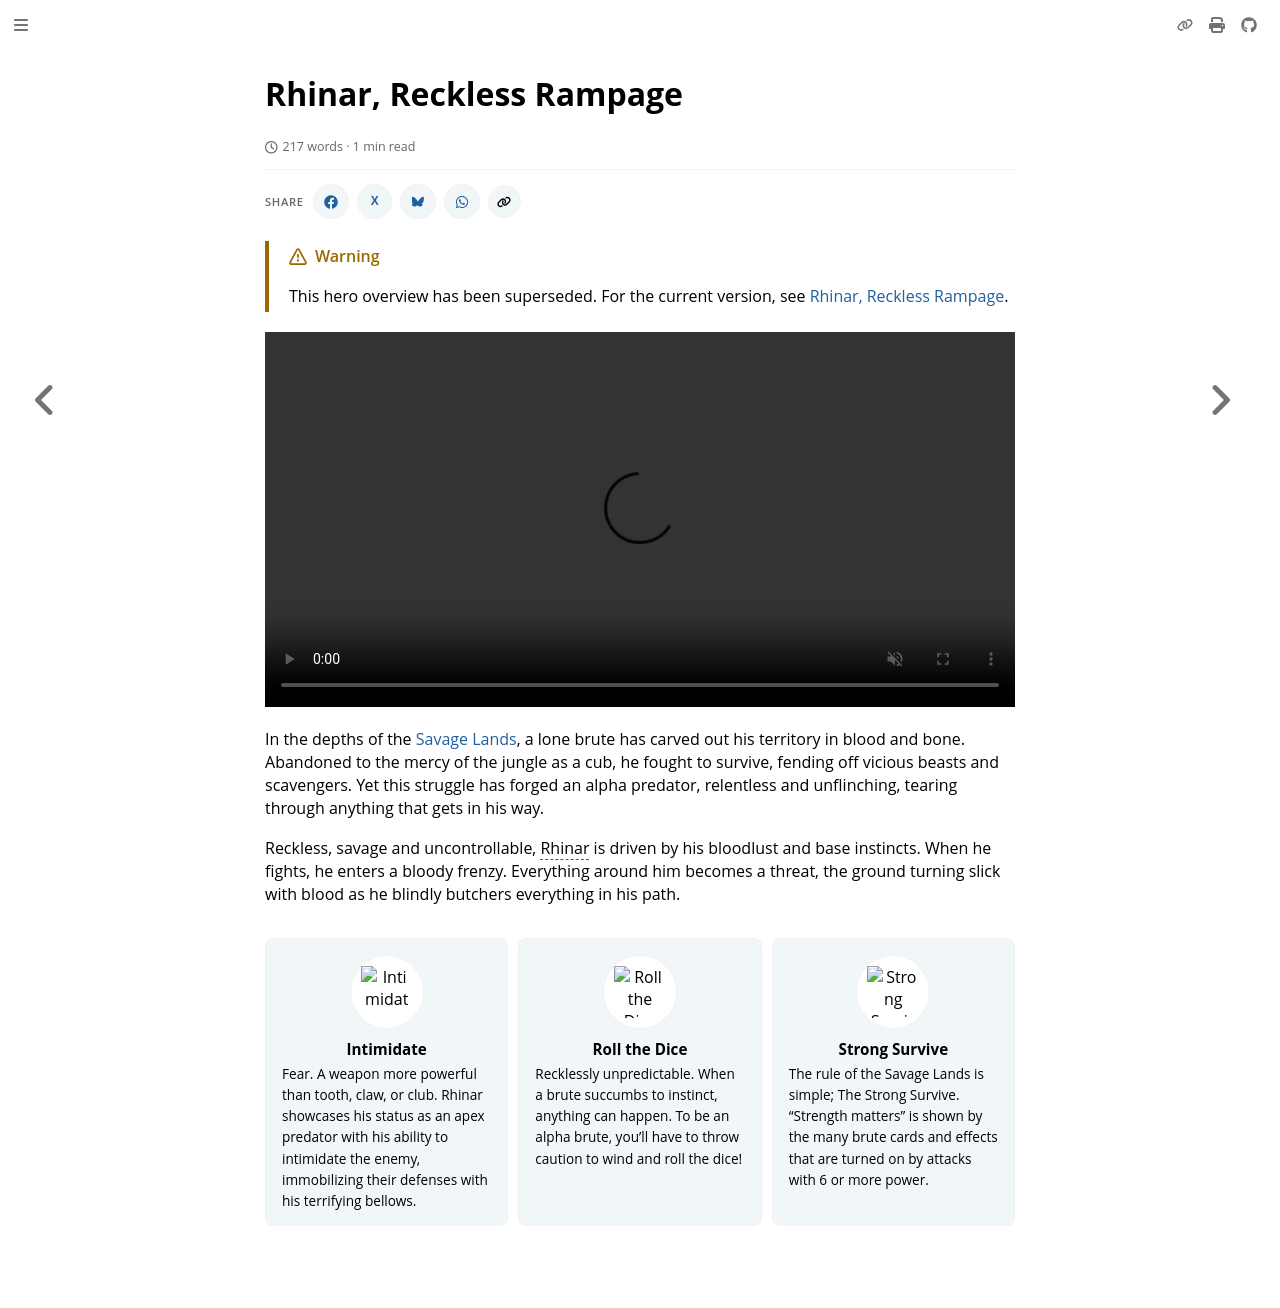

repository: nathaneastwood/fablore · page: archive/heroes-of-rathe/rhinar-wtr.html · generator: mdbook

# Rhinar, Reckless Rampage

:::archive-of heroes-of-rathe/rhinar-about.md:::

<video width="100%" height="100%" controls autoplay muted loop playsinline>
  <source src="https://d2hl7maqck52px.cloudfront.net/heroes-of-rathe/rhinar.mp4" type="video/mp4">
</video>

In the depths of the [Savage Lands](../world-of-rathe/savage-lands/savage-lands.md), a lone brute has carved out his territory in blood and bone. Abandoned to the mercy of the jungle as a cub, he fought to survive, fending off vicious beasts and scavengers. Yet this struggle has forged an alpha predator, relentless and unflinching, tearing through anything that gets in his way.

Reckless, savage and uncontrollable, Rhinar is driven by his bloodlust and base instincts. When he fights, he enters a bloody frenzy. Everything around him becomes a threat, the ground turning slick with blood as he blindly butchers everything in his path.

:::hero-trait Intimidate
![Intimidate](https://d2hl7maqck52px.cloudfront.net/heroes-of-rathe/intimidate.webp)
Fear. A weapon more powerful than tooth, claw, or club. Rhinar showcases his status as an apex predator with his ability to intimidate the enemy, immobilizing their defenses with his terrifying bellows.
:::

:::hero-trait Roll the Dice
![Roll the Dice](https://d2hl7maqck52px.cloudfront.net/heroes-of-rathe/roll-the-dice.webp)
Recklessly unpredictable. When a brute succumbs to instinct, anything can happen. To be an alpha brute, you'll have to throw caution to wind and roll the dice!
:::

:::hero-trait Strong Survive
![Strong Survive](https://d2hl7maqck52px.cloudfront.net/heroes-of-rathe/strong-survive.webp)
The rule of the Savage Lands is simple; The Strong Survive. "Strength matters" is shown by the many brute cards and effects that are turned on by attacks with 6 or more power.
:::
